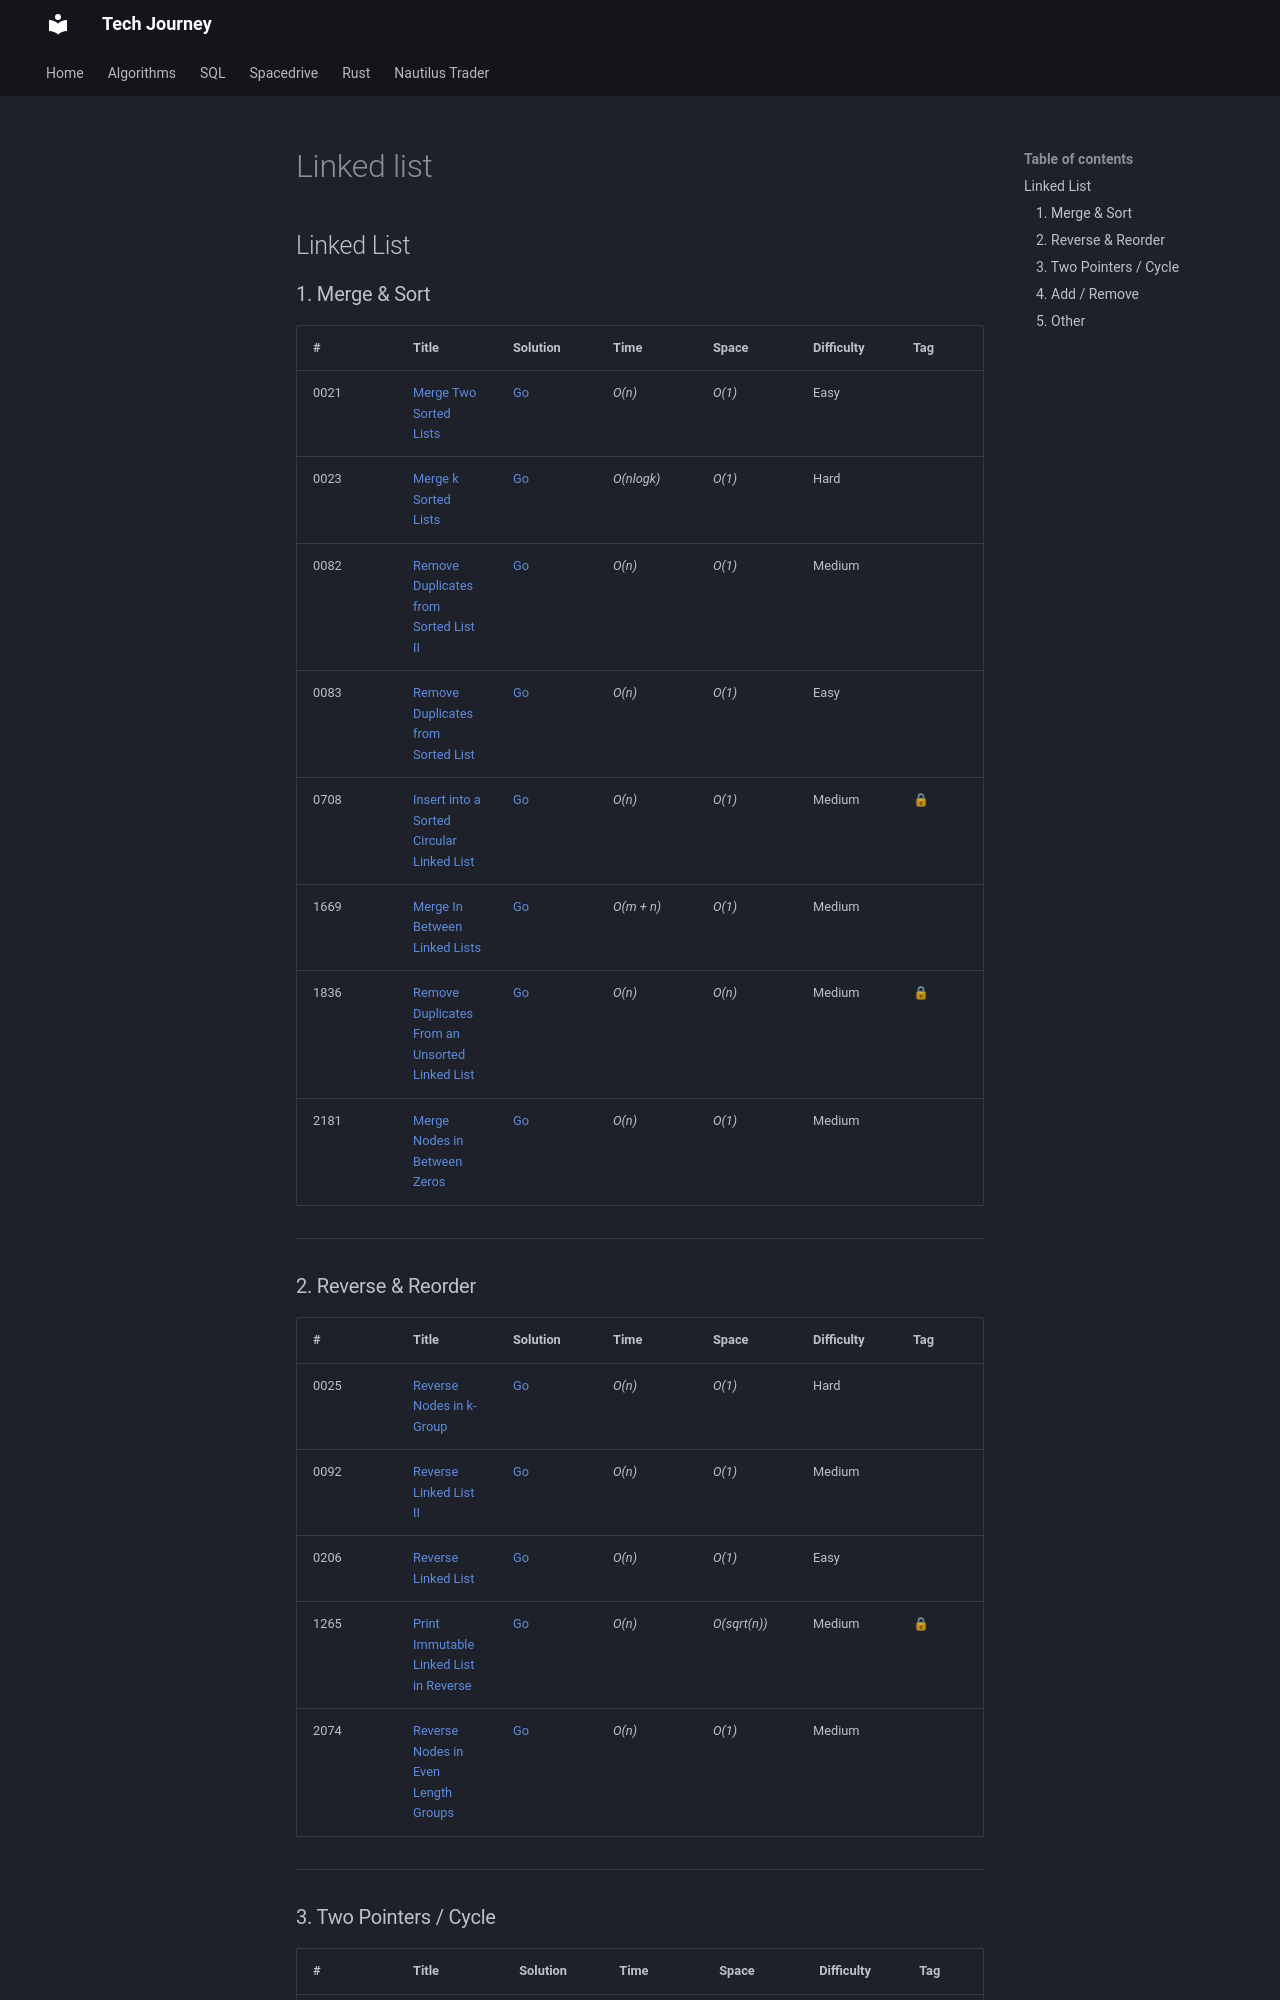

repository: hungknow/tech-journey · page: algorithm/linked-list/index.html · generator: mkdocs

## Linked List

### 1. Merge & Sort

| # | Title | Solution | Time | Space | Difficulty | Tag | Note |
|-----|----------------|---------------|---------------|---------------|-------------|--------------|-----|
| 0021 | [Merge Two Sorted Lists](./problems/0021-merge-two-sorted-lists.md) | [Go](./golang/0021_merge_two_sorted_lists.go) | _O(n)_ | _O(1)_ | Easy         ||
| 0023 | [Merge k Sorted Lists](./problems/0023-merge-k-sorted-lists.md) | [Go](./golang/0023_merge_k_sorted_lists.go) | _O(nlogk)_| _O(1)_| Hard          | | Heap, Divide and Conquer
| 0082 | [Remove Duplicates from Sorted List II](./problems/0082-remove-duplicates-from-sorted-list-ii.md) | [Go](./golang/0082_remove_duplicates_from_sorted_list_ii.go) | _O(n)_       | _O(1)_         | Medium         ||
| 0083 | [Remove Duplicates from Sorted List](./problems/0083-remove-duplicates-from-sorted-list.md) | [Go](./golang/0083_remove_duplicates_from_sorted_list.go) | _O(n)_       | _O(1)_         | Easy           ||
| 0708 | [Insert into a Sorted Circular Linked List](./problems/0708-insert-into-a-sorted-circular-linked-list.md) | [Go](./golang/0708_insert_into_a_sorted_circular_linked_list.go) | _O(n)_       | _O(1)_          | Medium         |🔒| Linked List |
| 1669 | [Merge In Between Linked Lists](./problems/1669-merge-in-between-linked-lists.md) | [Go](./golang/1669_merge_in_between_linked_lists.go) | _O(m + n)_ | _O(1)_         | Medium           ||
| 1836 | [Remove Duplicates From an Unsorted Linked List](./problems/1836-remove-duplicates-from-an-unsorted-linked-list.md) | [Go](./golang/1836_remove_duplicates_from_an_unsorted_linked_list.go) | _O(n)_ | _O(n)_         | Medium           | 🔒 |
| 2181 | [Merge Nodes in Between Zeros](./problems/2181-merge-nodes-in-between-zeros.md) | [Go](./golang/2181_merge_nodes_in_between_zeros.go) | _O(n)_  | _O(1)_         | Medium           | | Two Pointers

---

### 2. Reverse & Reorder

| # | Title | Solution | Time | Space | Difficulty | Tag | Note |
|-----|----------------|---------------|---------------|---------------|-------------|--------------|-----|
| 0025 | [Reverse Nodes in k-Group](./problems/0025-reverse-nodes-in-k-group.md) | [Go](./golang/0025_reverse_nodes_in_k_group.go) | _O(n)_       | _O(1)_         | Hard         ||
| 0092 | [Reverse Linked List II](./problems/0092-reverse-linked-list-ii.md) | [Go](./golang/0092_reverse_linked_list_ii.go) | _O(n)_       | _O(1)_         | Medium         || 
| 0206 | [Reverse Linked List](./problems/0206-reverse-linked-list.md) | [Go](./golang/0206_reverse_linked_list.go) | _O(n)_       | _O(1)_         | Easy         || 
| 1265 | [Print Immutable Linked List in Reverse](./problems/1265-print-immutable-linked-list-in-reverse.md) | [Go](./golang/1265_print_immutable_linked_list_in_reverse.go) | _O(n)_       | _O(sqrt(n))_         | Medium         | 🔒 ||
| 2074 | [Reverse Nodes in Even Length Groups](./problems/2074-reverse-nodes-in-even-length-groups.md) | [Go](./golang/2074_reverse_nodes_in_even_length_groups.go) | _O(n)_  | _O(1)_         | Medium           | |

---
